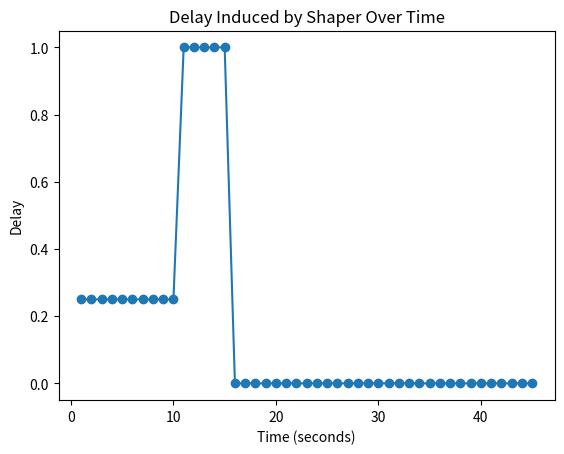

The script that saved this image:
import numpy as np
import matplotlib.pyplot as plt

def calculate_delay(incoming_rate, shaping_rate):
    delay = np.maximum(0, (incoming_rate - shaping_rate) / shaping_rate)
    return delay

def create_graph(time_intervals, incoming_rates, shaping_rate):
    delays = []
    cumulative_time = 0

    for i in range(len(time_intervals)):
        time_interval = time_intervals[i]
        incoming_rate = incoming_rates[i]
        
        # Calculate delay for each second within the time interval
        for _ in range(time_interval):
            delay = calculate_delay(incoming_rate, shaping_rate)
            cumulative_time += 1
            delays.append((cumulative_time, delay))

    return delays

def plot_graph(delays):
    time, delay = zip(*delays)
    plt.plot(time, delay, marker='o')
    plt.title('Delay Induced by Shaper Over Time')
    plt.xlabel('Time (seconds)')
    plt.ylabel('Delay')
    plt.show()

def main():
    # Define input data
    time_intervals = [10, 5, 20, 10]  # Adjusted time intervals to cover 45 seconds
    incoming_rates = [5, 8, 2.5, 0]  # Adjusted incoming rates
    shaping_rate = 4

    # Calculate delays over time
    delays = create_graph(time_intervals, incoming_rates, shaping_rate)

    # Print delays
    print("Time (seconds) \t Delay")
    for time, delay in delays:
        print(f"{time:.2f} \t\t\t {delay:.4f}")

    # Plot the graph
    plot_graph(delays)

if __name__ == "__main__":
    main()
